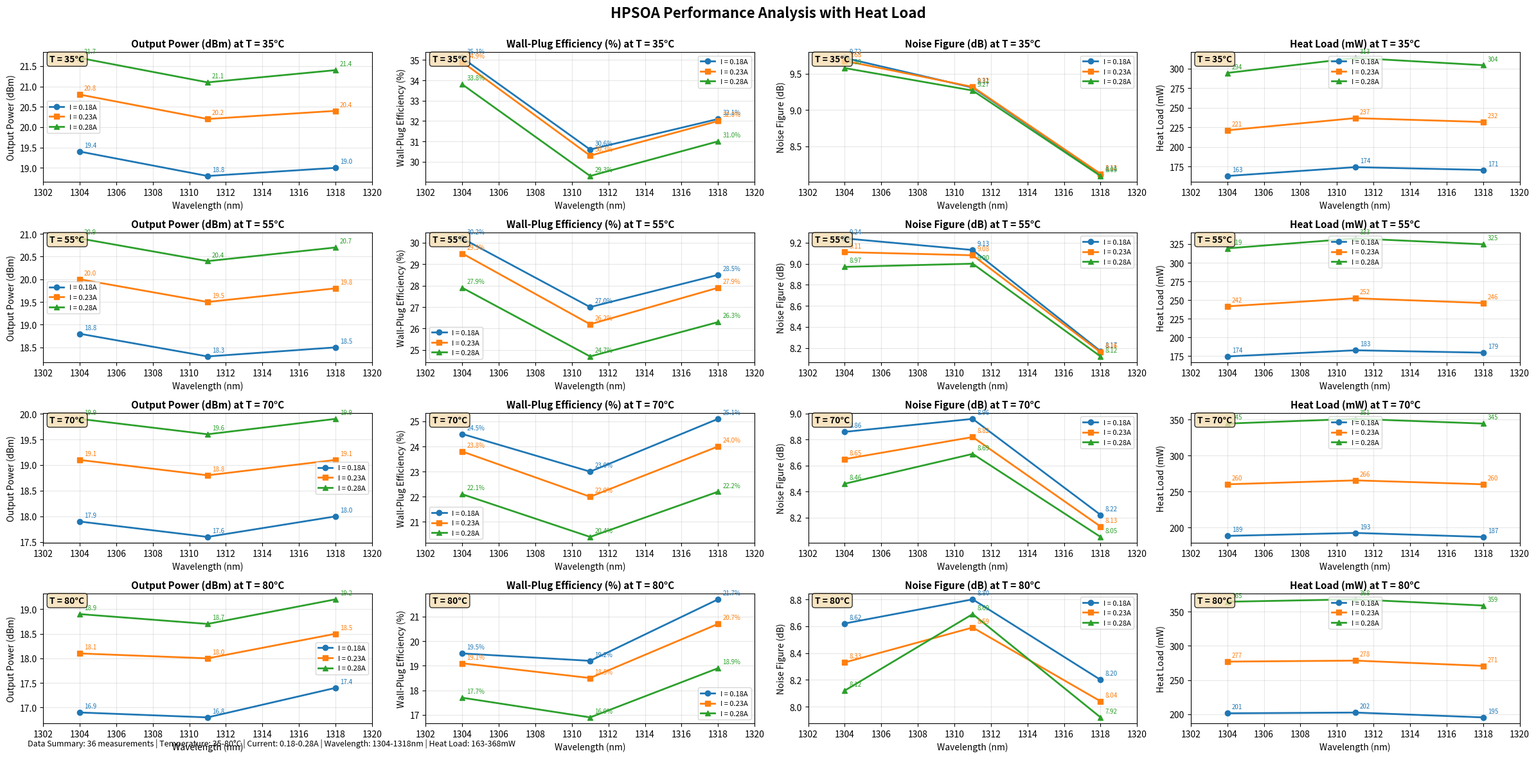

Write Python code to recreate this figure.
import matplotlib.pyplot as plt
import numpy as np
import pandas as pd

class HPSOA:
    def __init__(self):
        self.revision_history = [
            {"Rev": "1.0", "Date": "12/12/2022", "Revised by": "H. Zhao", "Comments": "Initial draft"},
            {"Rev": "2.0", "Date": "12/14/2022", "Revised by": "H. Zhao", "Comments": "Update document ID"}
        ]
        self.references = [
            "[1] L. Coldren, S. Q. Corzine, M. L. Mashanovitch, \"Diode lasers and photonic integrated circuits,\" John Wiley & Sons, Hoboken, 2nd ed, 2011.",
            "[2] R. Lennox et al., \"Impact of bias current distribution on the noise figure and power saturation of a multicontact semiconductor optical amplifier,\" Optics Lett., vol.36, pp. 2521-2523, 2011."
        ]
        self.glossary = {
            "HPSOA": "High Power Semiconductor Optical Amplifier",
            "SOI": "Silicon on Insulator substrates",
            "WPE": "Wall-Plug Efficiency",
            "NF": "Noise Figure"
        }
        self.document_scope = "This Application Note provides operation conditions and performance for OpenLight O-band high power Semiconductor Optical Amplifier (HPSOA)."
        self.introduction = (
            "Semiconductor optical amplifiers (SOAs) are designed to amplify optical signal through group III-V gain materials. "
            "High power semiconductor optical amplifiers (HPSOAs) on a hybrid platform enable >100mW optical power per waveguide with high wall-plug efficiency. "
            "As shown in Fig. 1, the III-V gain material is heterogeneously bonded onto Silicon on Insulator (SOI) substrates. "
            "Light is guided in and out of the SOA vias evanescent coupling by the Si waveguides underneath the gain material. "
            "The HPSOA described in this Application Note is designed for O-band operation (centered at 1311 nm). "
            "The III-V gain region is a multi-width structure, the detail of this design is discussed in Sec.6. "
            "For general use purpose, a lookup table for different operation conditions (temperature, current and wavelength) is covered in Sec. 7."
        )
        self.hpsoa_design_geometry = {
            "output_saturation_power_equation": r"$P_{os}=\frac{g_{o}ln2}{g_{o}-2}\frac{Wdhv}{a\Gamma\tau}$",
            "equation_parameters": "W and d are the width and thickness of the active layer, a is the differential gain of the materials, $\\Gamma$ is the confinement factor, t is the carrier lifetime, h is the Planck constant and v is the optical frequency.",
            "design_strategy": "To achieve a high $P_{os}$ the III-V epi layers are tailored for a low confinement factor and a multi-section SOA with flared width towards output is designed.",
            "iii_v_gain_sections": {
                "description": "The III-V gain contains three sections: narrow-ridge input ($L_{1}$), transition taper ($L_{wt}$) and wide-ridge output ($L_{2}$).",
                "dimensions": {
                    "W1_um": 2,
                    "L1_um": 1260,
                    "W2_um": 4,
                    "Lwt_um": 60,
                    "L2_um": 400
                }
            }
        }
        self.hpsoa_performance = {
            "noise_figure_equation": r"$NF=NF_{1}+\frac{NF_{2}-1}{G_{1}}$",
            "wall_plug_efficiency_equation": r"$WPE=\frac{P_{o}}{V\times1}$",
            "wall_plug_efficiency_parameters": "where V is the voltage, I is the current.",
            "diode_iv_characteristic_equation": r"$I=I_{0}exp[\frac{q}{nkT}(V-IR_{s})]$",
            "diode_iv_characteristic_parameters": "$I_{0}$ is the saturation current, n is the diode ideality, k is the Boltzmann constant, Rs is the series resistance, T is the temperature, and q is the unit charge.",
            "voltage_equation": r"$V=V_{turn-on}+IR_{s}=\frac{nkT}{q}[(Ln(I)-Ln(I_{0}))]+IR_{s}$",
            "turn_on_voltage": "1.05 V",
            "series_resistance_equation": r"$R_{s}=\frac{4.34}{W[um]}+\frac{2151}{L[um]}-0.992$",
            "series_resistance_parameters": "where W is the SOA ridge width and L is the length of the diode.",
            "equivalent_circuit_parameters": {
                "V_turn_on": 1.05,
                "Rs1_ohm": 2.89,
                "Rs2_ohm": 5.47
            },
            "current_relations": {
                "total_current": r"$I=I_{1}+I_{2}$",
                "current_i1": r"$I_{1}=(V-V_{turn-on})/R_{s1}$",
                "current_i2": r"$I_{2}=(V-V_{turn-on})/R_{s2}$"
            }
        }
        self.performance_summary = {
            "operation_conditions": {
                "temperature_celsius": [35, 55, 70, 80],
                "current_a": [0.18, 0.23, 0.28],
                "wavelength_nm": [1304, 1311, 1318]
            },
            "data": [
                {"Index": 1, "T[°C]": 35, "I[A]": 0.18, "λ [nm]": 1304, "Pin [dBm]": 10, "Pout [dBm]": 19.4, "WPE [%]": 35.1, "NF [dB]": 9.72},
                {"Index": 2, "T[°C]": 35, "I[A]": 0.18, "λ [nm]": 1311, "Pin [dBm]": 10, "Pout [dBm]": 18.8, "WPE [%]": 30.6, "NF [dB]": 9.31},
                {"Index": 3, "T[°C]": 35, "I[A]": 0.18, "λ [nm]": 1318, "Pin [dBm]": 10, "Pout [dBm]": 19.0, "WPE [%]": 32.1, "NF [dB]": 8.11},
                {"Index": 4, "T[°C]": 35, "I[A]": 0.23, "λ [nm]": 1304, "Pin [dBm]": 10, "Pout [dBm]": 20.8, "WPE [%]": 34.9, "NF [dB]": 9.68},
                {"Index": 5, "T[°C]": 35, "I[A]": 0.23, "λ [nm]": 1311, "Pin [dBm]": 10, "Pout [dBm]": 20.2, "WPE [%]": 30.3, "NF [dB]": 9.32},
                {"Index": 6, "T[°C]": 35, "I[A]": 0.23, "λ [nm]": 1318, "Pin [dBm]": 10, "Pout [dBm]": 20.4, "WPE [%]": 32.0, "NF [dB]": 8.12},
                {"Index": 7, "T[°C]": 35, "I[A]": 0.28, "λ [nm]": 1304, "Pin [dBm]": 10, "Pout [dBm]": 21.7, "WPE [%]": 33.8, "NF [dB]": 9.58},
                {"Index": 8, "T[°C]": 35, "I[A]": 0.28, "λ [nm]": 1311, "Pin [dBm]": 10, "Pout [dBm]": 21.1, "WPE [%]": 29.3, "NF [dB]": 9.27},
                {"Index": 9, "T[°C]": 35, "I[A]": 0.28, "λ [nm]": 1318, "Pin [dBm]": 10, "Pout [dBm]": 21.4, "WPE [%]": 31.0, "NF [dB]": 8.09},
                {"Index": 10, "T[°C]": 55, "I[A]": 0.18, "λ [nm]": 1304, "Pin [dBm]": 10, "Pout [dBm]": 18.8, "WPE [%]": 30.2, "NF [dB]": 9.24},
                {"Index": 11, "T[°C]": 55, "I[A]": 0.18, "λ [nm]": 1311, "Pin [dBm]": 10, "Pout [dBm]": 18.3, "WPE [%]": 27.0, "NF [dB]": 9.13},
                {"Index": 12, "T[°C]": 55, "I[A]": 0.18, "λ [nm]": 1318, "Pin [dBm]": 10, "Pout [dBm]": 18.5, "WPE [%]": 28.5, "NF [dB]": 8.17},
                {"Index": 13, "T[°C]": 55, "I[A]": 0.23, "λ [nm]": 1304, "Pin [dBm]": 10, "Pout [dBm]": 20.0, "WPE [%]": 29.5, "NF [dB]": 9.11},
                {"Index": 14, "T[°C]": 55, "I[A]": 0.23, "λ [nm]": 1311, "Pin [dBm]": 10, "Pout [dBm]": 19.5, "WPE [%]": 26.2, "NF [dB]": 9.08},
                {"Index": 15, "T[°C]": 55, "I[A]": 0.23, "λ [nm]": 1318, "Pin [dBm]": 10, "Pout [dBm]": 19.8, "WPE [%]": 27.9, "NF [dB]": 8.16},
                {"Index": 16, "T[°C]": 55, "I[A]": 0.28, "λ [nm]": 1304, "Pin [dBm]": 10, "Pout [dBm]": 20.9, "WPE [%]": 27.9, "NF [dB]": 8.97},
                {"Index": 17, "T[°C]": 55, "I[A]": 0.28, "λ [nm]": 1311, "Pin [dBm]": 10, "Pout [dBm]": 20.4, "WPE [%]": 24.7, "NF [dB]": 9.00},
                {"Index": 18, "T[°C]": 55, "I[A]": 0.28, "λ [nm]": 1318, "Pin [dBm]": 10, "Pout [dBm]": 20.7, "WPE [%]": 26.3, "NF [dB]": 8.12},
                {"Index": 19, "T[°C]": 70, "I[A]": 0.18, "λ [nm]": 1304, "Pin [dBm]": 10, "Pout [dBm]": 17.9, "WPE [%]": 24.5, "NF [dB]": 8.86},
                {"Index": 20, "T[°C]": 70, "I[A]": 0.18, "λ [nm]": 1311, "Pin [dBm]": 10, "Pout [dBm]": 17.6, "WPE [%]": 23.0, "NF [dB]": 8.96},
                {"Index": 21, "T[°C]": 70, "I[A]": 0.18, "λ [nm]": 1318, "Pin [dBm]": 10, "Pout [dBm]": 18.0, "WPE [%]": 25.1, "NF [dB]": 8.22},
                {"Index": 22, "T[°C]": 70, "I[A]": 0.23, "λ [nm]": 1304, "Pin [dBm]": 10, "Pout [dBm]": 19.1, "WPE [%]": 23.8, "NF [dB]": 8.65},
                {"Index": 23, "T[°C]": 70, "I[A]": 0.23, "λ [nm]": 1311, "Pin [dBm]": 10, "Pout [dBm]": 18.8, "WPE [%]": 22.0, "NF [dB]": 8.82},
                {"Index": 24, "T[°C]": 70, "I[A]": 0.23, "λ [nm]": 1318, "Pin [dBm]": 10, "Pout [dBm]": 19.1, "WPE [%]": 24.0, "NF [dB]": 8.13},
                {"Index": 25, "T[°C]": 70, "I[A]": 0.28, "λ [nm]": 1304, "Pin [dBm]": 10, "Pout [dBm]": 19.9, "WPE [%]": 22.1, "NF [dB]": 8.46},
                {"Index": 26, "T[°C]": 70, "I[A]": 0.28, "λ [nm]": 1311, "Pin [dBm]": 10, "Pout [dBm]": 19.6, "WPE [%]": 20.4, "NF [dB]": 8.69},
                {"Index": 27, "T[°C]": 70, "I[A]": 0.28, "λ [nm]": 1318, "Pin [dBm]": 10, "Pout [dBm]": 19.9, "WPE [%]": 22.2, "NF [dB]": 8.05},
                {"Index": 28, "T[°C]": 80, "I[A]": 0.18, "λ [nm]": 1304, "Pin [dBm]": 10, "Pout [dBm]": 16.9, "WPE [%]": 19.5, "NF [dB]": 8.62},
                {"Index": 29, "T[°C]": 80, "I[A]": 0.18, "λ [nm]": 1311, "Pin [dBm]": 10, "Pout [dBm]": 16.8, "WPE [%]": 19.2, "NF [dB]": 8.80},
                {"Index": 30, "T[°C]": 80, "I[A]": 0.18, "λ [nm]": 1318, "Pin [dBm]": 10, "Pout [dBm]": 17.4, "WPE [%]": 21.7, "NF [dB]": 8.20},
                {"Index": 31, "T[°C]": 80, "I[A]": 0.23, "λ [nm]": 1304, "Pin [dBm]": 10, "Pout [dBm]": 18.1, "WPE [%]": 19.1, "NF [dB]": 8.33},
                {"Index": 32, "T[°C]": 80, "I[A]": 0.23, "λ [nm]": 1311, "Pin [dBm]": 10, "Pout [dBm]": 18.0, "WPE [%]": 18.5, "NF [dB]": 8.59},
                {"Index": 33, "T[°C]": 80, "I[A]": 0.23, "λ [nm]": 1318, "Pin [dBm]": 10, "Pout [dBm]": 18.5, "WPE [%]": 20.7, "NF [dB]": 8.04},
                {"Index": 34, "T[°C]": 80, "I[A]": 0.28, "λ [nm]": 1304, "Pin [dBm]": 10, "Pout [dBm]": 18.9, "WPE [%]": 17.7, "NF [dB]": 8.12},
                {"Index": 35, "T[°C]": 80, "I[A]": 0.28, "λ [nm]": 1311, "Pin [dBm]": 10, "Pout [dBm]": 18.7, "WPE [%]": 16.9, "NF [dB]": 8.69},
                {"Index": 36, "T[°C]": 80, "I[A]": 0.28, "λ [nm]": 1318, "Pin [dBm]": 10, "Pout [dBm]": 19.2, "WPE [%]": 18.9, "NF [dB]": 7.92}
            ]
        }

    def dbm_to_mw(self, dbm):
        """
        Convert dBm to mW
        
        Args:
            dbm (float): Power in dBm
            
        Returns:
            float: Power in mW
        """
        return 10 ** (dbm / 10)

    def get_operating_voltage(self, current_a):
        """
        Calculate operating voltage based on current using equivalent circuit model
        
        Args:
            current_a (float): Current in Amperes
            
        Returns:
            float: Operating voltage in V
        """
        V_turn_on = self.hpsoa_performance["equivalent_circuit_parameters"]["V_turn_on"]
        Rs1_ohm = self.hpsoa_performance["equivalent_circuit_parameters"]["Rs1_ohm"]
        Rs2_ohm = self.hpsoa_performance["equivalent_circuit_parameters"]["Rs2_ohm"]
        
        # Using parallel resistance model: 1/Rs_total = 1/Rs1 + 1/Rs2
        Rs_total = (Rs1_ohm * Rs2_ohm) / (Rs1_ohm + Rs2_ohm)
        
        # Operating voltage: V = V_turn_on + I * Rs_total
        return V_turn_on + (current_a * Rs_total)

    def get_hpsoa_heat_load(self, temperature_c, current_a, wavelength_nm):
        """
        Calculate HPSOA heat load (remaining electrical power not converted to optical)
        
        Args:
            temperature_c (float): Temperature in Celsius
            current_a (float): Current in Amperes
            wavelength_nm (float): Wavelength in nm
            
        Returns:
            float: HPSOA heat load in mW
        """
        # Find matching data point
        df = pd.DataFrame(self.performance_summary["data"])
        mask = (df["T[°C]"] == temperature_c) & (df["I[A]"] == current_a) & (df["λ [nm]"] == wavelength_nm)
        matching_data = df[mask]
        
        if len(matching_data) == 0:
            return 0.0  # No matching data found
        
        row = matching_data.iloc[0]
        
        # Get optical output power in mW
        optical_output_mw = self.dbm_to_mw(row["Pout [dBm]"])
        
        # Calculate electrical power
        operating_voltage = self.get_operating_voltage(current_a)
        electrical_power_mw = current_a * operating_voltage * 1000  # Convert to mW
        
        # Heat load is electrical power minus optical power output
        heat_load = electrical_power_mw - optical_output_mw
        return max(0, heat_load)  # Ensure non-negative

    def get_heat_sources(self, temperature_c, current_a, wavelength_nm):
        """
        Get breakdown of heat sources (for HPSOA, only one source: the gain section)
        
        Args:
            temperature_c (float): Temperature in Celsius  
            current_a (float): Current in Amperes
            wavelength_nm (float): Wavelength in nm
            
        Returns:
            dict: Dictionary with heat source breakdown
        """
        return {
            'HPSOA Gain Heat Load': self.get_hpsoa_heat_load(temperature_c, current_a, wavelength_nm)
        }

    def get_power_consumption(self, temperature_c, current_a, wavelength_nm):
        """
        Get power consumption breakdown (for HPSOA, only electrical power to gain section)
        
        Args:
            temperature_c (float): Temperature in Celsius  
            current_a (float): Current in Amperes
            wavelength_nm (float): Wavelength in nm
            
        Returns:
            dict: Dictionary with power consumption breakdown
        """
        electrical_power_mw = current_a * self.get_operating_voltage(current_a) * 1000  # Convert to mW
        return {
            'HPSOA Gain': electrical_power_mw
        }
    
    def get_total_electrical_power(self, temperature_c, current_a, wavelength_nm):
        """
        Calculate total electrical power consumption (only HPSOA gain, no heaters)
        
        Args:
            temperature_c (float): Temperature in Celsius
            current_a (float): Current in Amperes
            wavelength_nm (float): Wavelength in nm
            
        Returns:
            float: Total electrical power in mW
        """
        # HPSOA only has gain electrical power, no heaters
        operating_voltage = self.get_operating_voltage(current_a)
        return current_a * operating_voltage * 1000  # Convert to mW
    
    def get_total_optical_power(self, temperature_c, current_a, wavelength_nm):
        """
        Calculate total optical power output
        
        Args:
            temperature_c (float): Temperature in Celsius
            current_a (float): Current in Amperes
            wavelength_nm (float): Wavelength in nm
            
        Returns:
            float: Total optical power in mW
        """
        # Find matching data point
        df = pd.DataFrame(self.performance_summary["data"])
        mask = (df["T[°C]"] == temperature_c) & (df["I[A]"] == current_a) & (df["λ [nm]"] == wavelength_nm)
        matching_data = df[mask]
        
        if len(matching_data) == 0:
            return 0.0  # No matching data found
        
        row = matching_data.iloc[0]
        # Convert dBm to mW
        return self.dbm_to_mw(row["Pout [dBm]"])
    
    def get_total_heat_load(self, temperature_c, current_a, wavelength_nm):
        """
        Calculate total heat load (same as HPSOA heat load)
        
        Args:
            temperature_c (float): Temperature in Celsius
            current_a (float): Current in Amperes
            wavelength_nm (float): Wavelength in nm
            
        Returns:
            float: Total heat load in mW
        """
        return self.get_hpsoa_heat_load(temperature_c, current_a, wavelength_nm)

    def get_revision_history(self):
        """Returns the revision history of the document."""
        return self.revision_history

    def get_references(self):
        """Returns the list of references."""
        return self.references

    def get_glossary(self):
        """Returns the glossary of terms."""
        return self.glossary

    def get_document_scope(self):
        """Returns the scope of the document."""
        return self.document_scope

    def get_introduction(self):
        """Returns the introduction section."""
        return self.introduction

    def get_hpsoa_design_geometry(self):
        """Returns details about the HPSOA design geometry."""
        return self.hpsoa_design_geometry

    def get_hpsoa_performance_equations(self):
        """Returns details about HPSOA performance equations and parameters."""
        return self.hpsoa_performance

    def get_performance_summary_conditions(self):
        """Returns the operation conditions for the performance summary."""
        return self.performance_summary["operation_conditions"]

    def get_performance_summary_data(self):
        """Returns the HPSOA performance summary data."""
        return self.performance_summary["data"]

    def plot_performance_data(self, figsize=(24, 12), save_path="data/plots/models/hpsoa.png"):
        """
        Plot HPSOA performance data with subplots organized by:
        - Columns: Output Power, WPE, NF, and Heat Load
        - Rows: Temperature
        - Each subplot: Different currents on x-axis
        
        Args:
            figsize (tuple): Figure size (width, height) in inches
            save_path (str): Path to save the plot (default: "data/plots/models/hpsoa.png")
        """
        # Convert data to pandas DataFrame for easier manipulation
        df = pd.DataFrame(self.performance_summary["data"])
        
        # Calculate heat load for each data point
        heat_loads = []
        for _, row in df.iterrows():
            heat_load = self.get_hpsoa_heat_load(row["T[°C]"], row["I[A]"], row["λ [nm]"])
            heat_loads.append(heat_load)
        df["Heat Load [mW]"] = heat_loads
        
        # Get unique temperatures and currents
        temperatures = sorted(df["T[°C]"].unique())
        currents = sorted(df["I[A]"].unique())
        wavelengths = sorted(df["λ [nm]"].unique())
        
        # Create subplot grid: rows = temperatures, cols = 4 (Pout, WPE, NF, Heat Load)
        fig, axes = plt.subplots(len(temperatures), 4, figsize=figsize)
        fig.suptitle('HPSOA Performance Analysis with Heat Load', fontsize=16, fontweight='bold')
        
        # Ensure axes is always 2D array
        if len(temperatures) == 1:
            axes = axes.reshape(1, -1)
        
        # Column titles
        column_titles = ['Output Power (dBm)', 'Wall-Plug Efficiency (%)', 'Noise Figure (dB)', 'Heat Load (mW)']
        
        # Color scheme for different currents
        colors = ['#1f77b4', '#ff7f0e', '#2ca02c']  # Blue, Orange, Green
        markers = ['o', 's', '^']  # Circle, Square, Triangle
        
        # Plot data for each temperature
        for i, temp in enumerate(temperatures):
            # Filter data for this temperature
            temp_data = df[df["T[°C]"] == temp]
            
            # Plot each metric (Pout, WPE, NF, Heat Load)
            for j, metric in enumerate(['Pout [dBm]', 'WPE [%]', 'NF [dB]', 'Heat Load [mW]']):
                ax = axes[i, j]
                
                # Plot data for each current
                for k, current in enumerate(currents):
                    # Filter data for this current and temperature
                    mask = (temp_data["I[A]"] == current)
                    subset = temp_data[mask].sort_values("λ [nm]")
                    
                    if len(subset) > 0:
                        # Plot the metric vs wavelength
                        ax.plot(subset["λ [nm]"], subset[metric], 
                               color=colors[k], marker=markers[k], linewidth=2, markersize=6,
                               label=f'I = {current}A')
                        
                        # Add data point annotations
                        for idx, row in subset.iterrows():
                            if metric == 'Pout [dBm]':
                                value_str = f'{row[metric]:.1f}'
                            elif metric == 'WPE [%]':
                                value_str = f'{row[metric]:.1f}%'
                            elif metric == 'NF [dB]':
                                value_str = f'{row[metric]:.2f}'
                            else:  # Heat Load [mW]
                                value_str = f'{row[metric]:.0f}'
                            
                            ax.annotate(value_str, 
                                      (row["λ [nm]"], row[metric]),
                                      xytext=(5, 5), textcoords='offset points',
                                      fontsize=7, color=colors[k])
                
                # Set labels and title
                ax.set_xlabel('Wavelength (nm)', fontsize=10)
                ax.set_ylabel(column_titles[j], fontsize=10)
                ax.set_title(f'{column_titles[j]} at T = {temp}°C', fontsize=11, fontweight='bold')
                
                # Add grid
                ax.grid(True, alpha=0.3)
                
                # Set x-axis limits with some padding
                x_min, x_max = wavelengths[0], wavelengths[-1]
                ax.set_xlim(x_min - 2, x_max + 2)
                
                # Add legend
                ax.legend(loc='best', fontsize=8)
                
                # Add temperature annotation
                ax.text(0.02, 0.98, f'T = {temp}°C', transform=ax.transAxes, 
                       fontsize=10, fontweight='bold', verticalalignment='top',
                       bbox=dict(boxstyle='round', facecolor='wheat', alpha=0.8))
        
        # Adjust layout
        plt.tight_layout()
        plt.subplots_adjust(top=0.92)
        
        # Add overall statistics
        fig.text(0.02, 0.02, 
                f'Data Summary: {len(df)} measurements | '
                f'Temperature: {min(temperatures)}-{max(temperatures)}°C | '
                f'Current: {min(currents)}-{max(currents)}A | '
                f'Wavelength: {min(wavelengths)}-{max(wavelengths)}nm | '
                f'Heat Load: {df["Heat Load [mW]"].min():.0f}-{df["Heat Load [mW]"].max():.0f}mW', 
                fontsize=9, style='italic')
        
        # Create directory if it doesn't exist
        import os
        os.makedirs(os.path.dirname(save_path), exist_ok=True)
        
        # Save the plot
        plt.savefig(save_path, dpi=300, bbox_inches='tight')
        plt.close()  # Close the figure to free memory
        
        # Print summary statistics
        print("\nHPSOA Performance Data Summary:")
        print("=" * 50)
        print(f"Temperature Range: {min(temperatures)}°C - {max(temperatures)}°C")
        print(f"Current Range: {min(currents)}A - {max(currents)}A")
        print(f"Wavelength Range: {min(wavelengths)}nm - {max(wavelengths)}nm")
        print(f"Output Power Range: {df['Pout [dBm]'].min():.1f} - {df['Pout [dBm]'].max():.1f} dBm")
        print(f"WPE Range: {df['WPE [%]'].min():.1f} - {df['WPE [%]'].max():.1f}%")
        print(f"Noise Figure Range: {df['NF [dB]'].min():.2f} - {df['NF [dB]'].max():.2f} dB")
        print(f"Heat Load Range: {df['Heat Load [mW]'].min():.0f} - {df['Heat Load [mW]'].max():.0f} mW")
        print(f"\nPlot saved to: {save_path}")
        
        return fig, axes

# Example Usage:
hpsoa_doc = HPSOA()

# Accessing information
print("Document Scope:", hpsoa_doc.get_document_scope())
print("\nRevision History:")
for rev in hpsoa_doc.get_revision_history():
    print(rev)
print("\nHPSOA Design Geometry Dimensions:")
print(hpsoa_doc.get_hpsoa_design_geometry()["iii_v_gain_sections"]["dimensions"])
print("\nFirst entry in Performance Summary Data:")
print(hpsoa_doc.get_performance_summary_data()[0])

# Plot the performance data
hpsoa_doc.plot_performance_data() 
